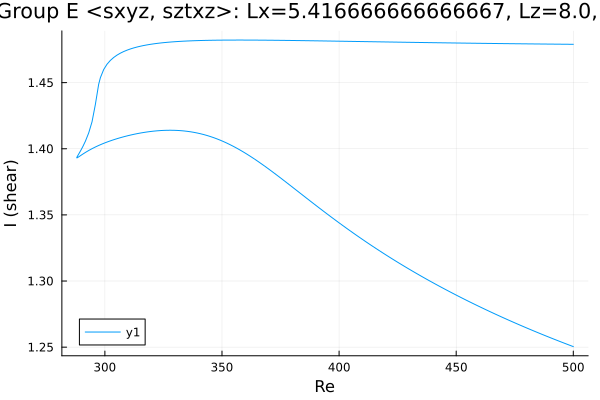

Values plotted in this chart, from the file beside it:
Re, shear
500.0, 1.479
499.1, 1.479
497.7, 1.479
496.3, 1.479
494.9, 1.479
493.5, 1.479
492, 1.479
490.6, 1.479
489.2, 1.479
487.8, 1.479
486.4, 1.479
485, 1.479
483.6, 1.479
482.1, 1.479
480.7, 1.479
479.3, 1.479
477.9, 1.479
476.5, 1.479
475.1, 1.479
473.7, 1.479
472.2, 1.479
470.8, 1.479
469.4, 1.48
468, 1.48
466.6, 1.48
465.2, 1.48
463.8, 1.48
462.3, 1.48
460.9, 1.48
459.5, 1.48
458.1, 1.48
456.7, 1.48
455.3, 1.48
453.9, 1.48
452.4, 1.48
451, 1.48
449.6, 1.48
448.2, 1.48
446.8, 1.48
445.4, 1.48
444, 1.48
442.5, 1.48
441.1, 1.48
439.7, 1.48
438.3, 1.48
436.9, 1.48
435.5, 1.48
434.1, 1.48
432.6, 1.48
431.2, 1.48
429.8, 1.48
428.4, 1.481
427, 1.481
425.6, 1.481
424.2, 1.481
422.8, 1.481
421.3, 1.481
419.9, 1.481
418.5, 1.481
417.1, 1.481
... 310 more rows
